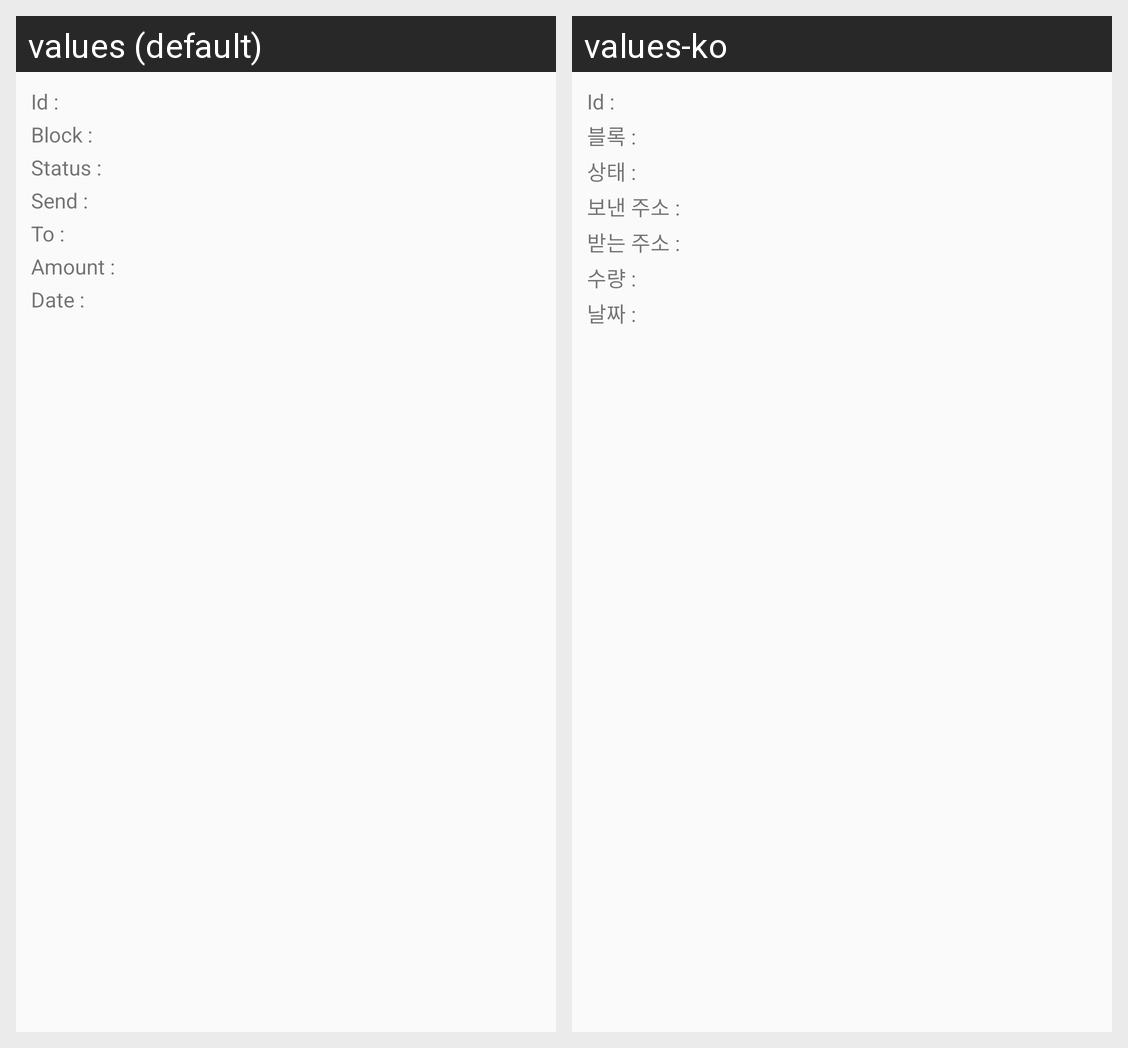

Strings drawn on this Android screen and how each of the app's shown locales translates them:
Android screen res/layout/dialog_transfer.xml rendered under 2 locales, left to right: values (default), values-ko. Device: Nexus 5 (rendered at 1080×1920; each locale shown at half size, 540×960, under a caption strip naming it); theme AppTheme.
Strings drawn on this screen, with the default value and each locale's value (text and hints the layout hard-codes, and strings that could not be matched under every locale, appear in the picture but are not listed):

hash_id_text
  values: Id :
  values-ko: Id :

block_text
  values: Block :
  values-ko: 블록 :

status_text
  values: Status :
  values-ko: 상태 :

transfer_send_text
  values: Send :
  values-ko: 보낸 주소 :

transfer_to_text
  values: To :
  values-ko: 받는 주소 :

transfer_amount_text
  values: Amount :
  values-ko: 수량 :

transfer_date_text
  values: Date :
  values-ko: 날짜 :
